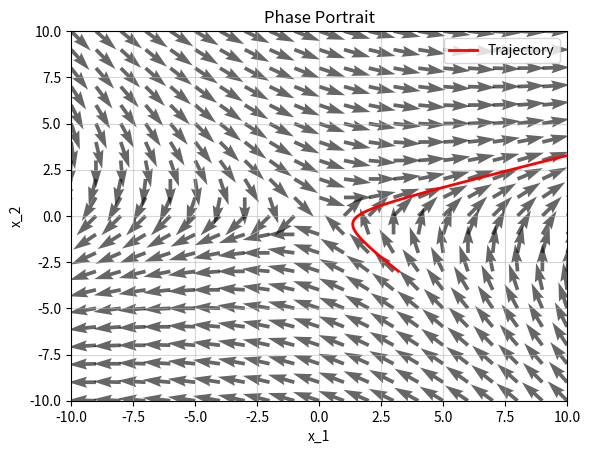

The matplotlib source for this figure:
import matplotlib.pyplot as plt
from scipy.integrate import odeint
import numpy as np

#x and y plot limits
xa = -10
xb = 10

ya = -10
yb = 10

#number of points both up and across
NumPoints = 21

xPoints = np.linspace(xa,xb,NumPoints)
yPoints = np.linspace(ya,yb,NumPoints)

#To solve specific
initialState = [3.2,-3]
xInPoints = np.linspace(xa,xb,1000)

dxdt = np.array([[1,3],[1,-1]])

def model(x:np.ndarray, t) ->np.ndarray:
    return dxdt @ x

Derivatives = np.zeros((NumPoints, NumPoints, len(dxdt)))

# Solve the ODE system
solution = odeint(model, initialState, xInPoints)

plt.xlim(xa,xb)
plt.ylim(ya,yb)

# Plot phase portrait (direction field)
for i in range(NumPoints):
    for j in range(NumPoints):
        Derivatives[i][j] = dxdt @ [xPoints[i], yPoints[j]]
        xDer = Derivatives[i][j][0]
        yDer = Derivatives[i][j][1]
        plt.quiver(xPoints[i], yPoints[j], xDer, yDer, alpha=0.6)

# Plot the solution trajectory correctly
plt.plot(solution[:, 0], solution[:, 1], 'r-', linewidth=2, label='Trajectory')


plt.xlabel('x_1')
plt.ylabel('x_2')
plt.title('Phase Portrait')
plt.legend()
plt.grid(True, alpha=0.5)
plt.show()